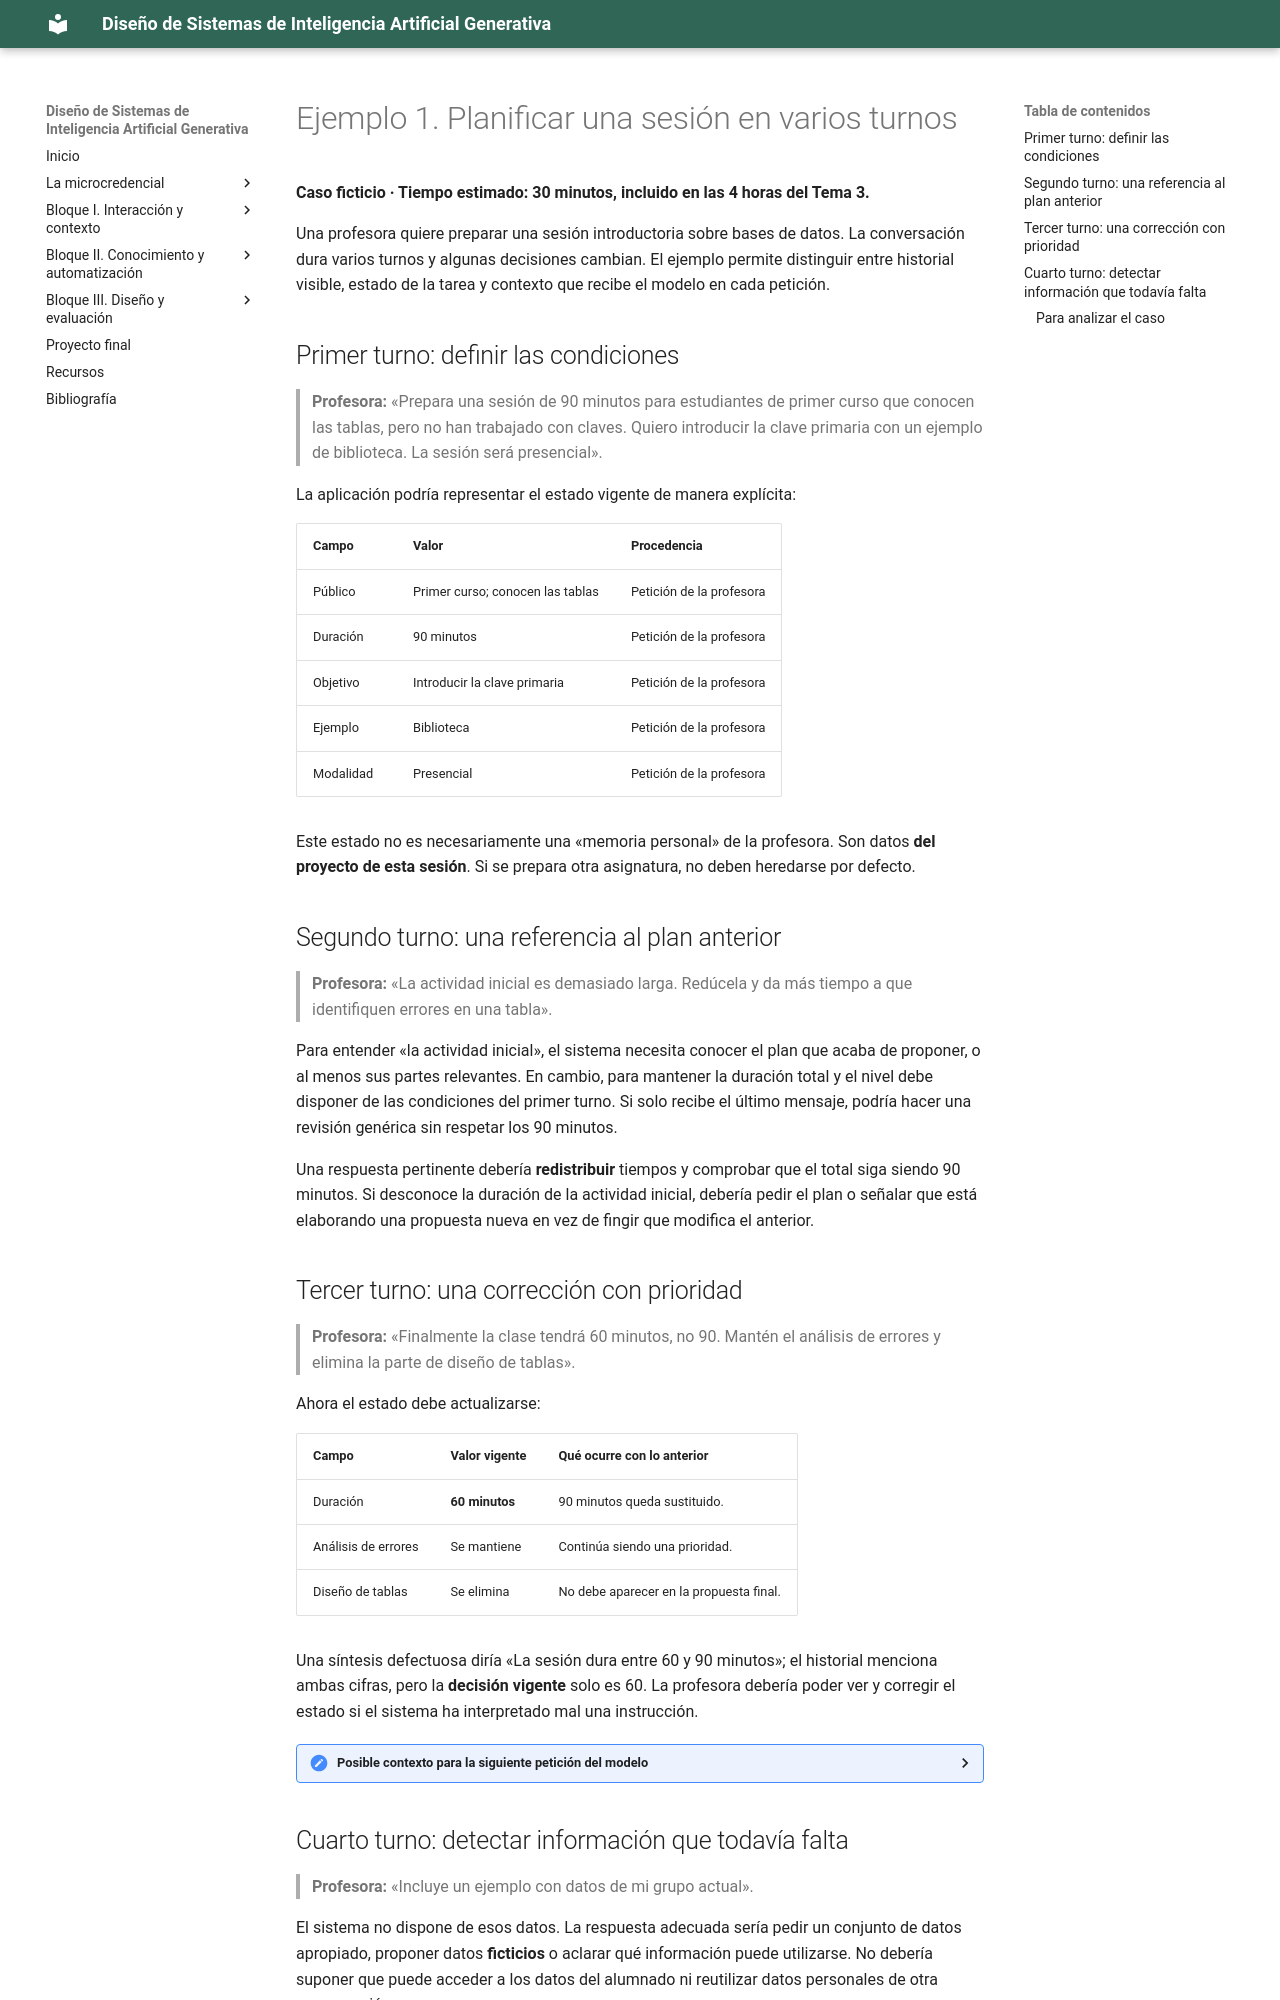

repository: Mltechdrawer/DSIAGen · page: bloque1/teoria/ejemplos/tema3-ejemplo1-planificacion-sesion/index.html · generator: mkdocs

# Ejemplo 1. Planificar una sesión en varios turnos

**Caso ficticio · Tiempo estimado: 30 minutos, incluido en las 4 horas del Tema 3.**

Una profesora quiere preparar una sesión introductoria sobre bases de datos. La conversación dura varios turnos y algunas decisiones cambian. El ejemplo permite distinguir entre historial visible, estado de la tarea y contexto que recibe el modelo en cada petición.

## Primer turno: definir las condiciones

> **Profesora:** «Prepara una sesión de 90 minutos para estudiantes de primer curso que conocen las tablas, pero no han trabajado con claves. Quiero introducir la clave primaria con un ejemplo de biblioteca. La sesión será presencial».

La aplicación podría representar el estado vigente de manera explícita:

| Campo | Valor | Procedencia |
|---|---|---|
| Público | Primer curso; conocen las tablas | Petición de la profesora |
| Duración | 90 minutos | Petición de la profesora |
| Objetivo | Introducir la clave primaria | Petición de la profesora |
| Ejemplo | Biblioteca | Petición de la profesora |
| Modalidad | Presencial | Petición de la profesora |

Este estado no es necesariamente una «memoria personal» de la profesora. Son datos **del proyecto de esta sesión**. Si se prepara otra asignatura, no deben heredarse por defecto.

## Segundo turno: una referencia al plan anterior

> **Profesora:** «La actividad inicial es demasiado larga. Redúcela y da más tiempo a que identifiquen errores en una tabla».

Para entender «la actividad inicial», el sistema necesita conocer el plan que acaba de proponer, o al menos sus partes relevantes. En cambio, para mantener la duración total y el nivel debe disponer de las condiciones del primer turno. Si solo recibe el último mensaje, podría hacer una revisión genérica sin respetar los 90 minutos.

Una respuesta pertinente debería **redistribuir** tiempos y comprobar que el total siga siendo 90 minutos. Si desconoce la duración de la actividad inicial, debería pedir el plan o señalar que está elaborando una propuesta nueva en vez de fingir que modifica el anterior.

## Tercer turno: una corrección con prioridad

> **Profesora:** «Finalmente la clase tendrá 60 minutos, no 90. Mantén el análisis de errores y elimina la parte de diseño de tablas».

Ahora el estado debe actualizarse:

| Campo | Valor vigente | Qué ocurre con lo anterior |
|---|---|---|
| Duración | **60 minutos** | 90 minutos queda sustituido. |
| Análisis de errores | Se mantiene | Continúa siendo una prioridad. |
| Diseño de tablas | Se elimina | No debe aparecer en la propuesta final. |

Una síntesis defectuosa diría «La sesión dura entre 60 y 90 minutos»; el historial menciona ambas cifras, pero la **decisión vigente** solo es 60. La profesora debería poder ver y corregir el estado si el sistema ha interpretado mal una instrucción.

<details>
<summary><strong>Posible contexto para la siguiente petición del modelo</strong></summary>

```text
Tarea actual: revisar el plan de la sesión.
Estado confirmado: alumnado de primer curso que conoce las tablas;
objetivo de introducir la clave primaria; ejemplo de biblioteca;
modalidad presencial; duración vigente de 60 minutos.
Decisiones recientes: mantener el análisis de errores;
eliminar el diseño de tablas. La duración de 90 minutos fue sustituida.
Material: versión más reciente del plan generado, si existe.
```

El texto es **un esquema didáctico** del contexto; el diseño real depende de la aplicación. Su principal ventaja es que diferencia las decisiones actuales de las sustituidas.

</details>

## Cuarto turno: detectar información que todavía falta

> **Profesora:** «Incluye un ejemplo con datos de mi grupo actual».

El sistema no dispone de esos datos. La respuesta adecuada sería pedir un conjunto de datos apropiado, proponer datos **ficticios** o aclarar qué información puede utilizarse. No debería suponer que puede acceder a los datos del alumnado ni reutilizar datos personales de otra conversación.
